Dataset: data-split (GitHub, Grace-Hephzibah/Automobile-Parts-Classifier). Classes: bevel gear, bearing, clutch, cylincer, filter, fuel tank, helical gear, piston, rack and pinion, shock absorber, spark plug, spur gear, valve, wheel.

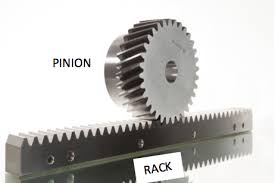
Label: rack and pinion

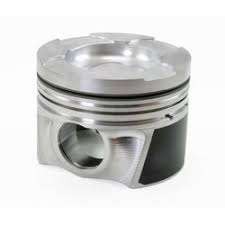
Label: piston

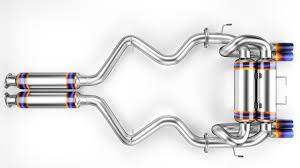
Label: cylincer

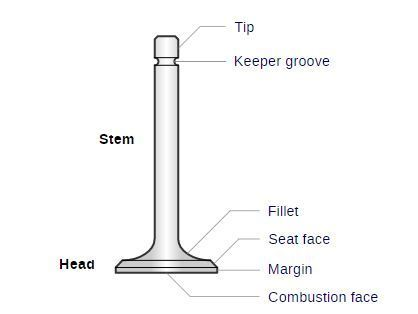
Label: valve

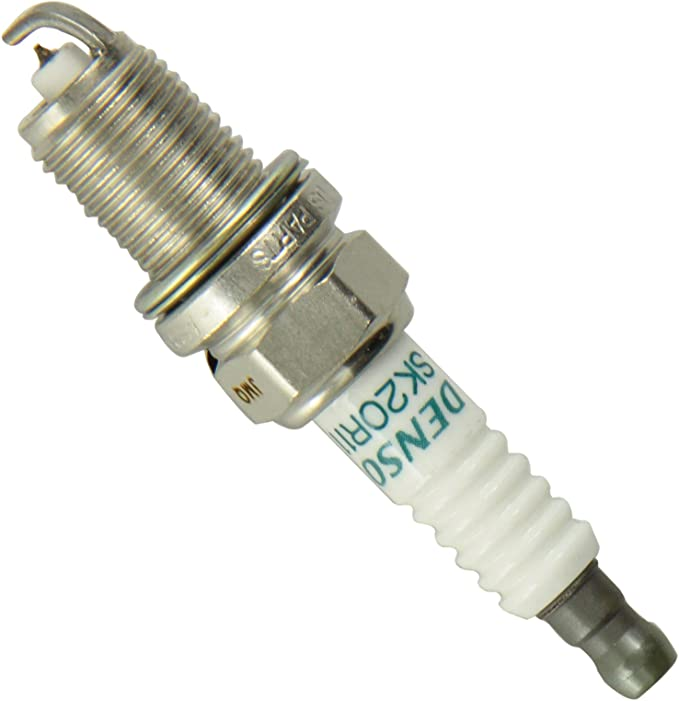
Label: spark plug

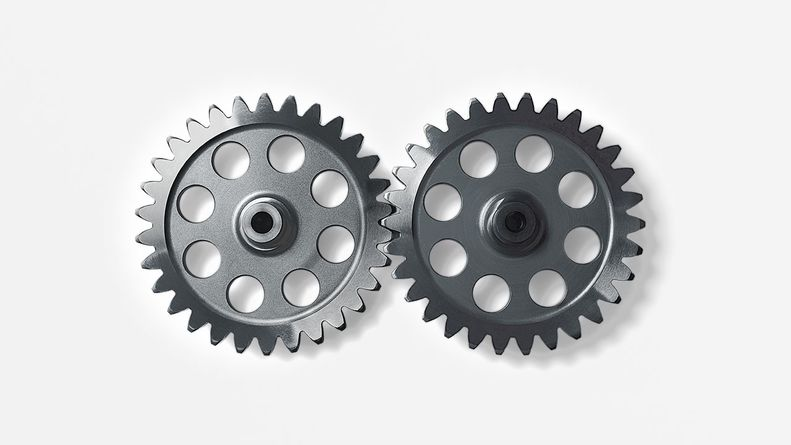
Label: spur gear
